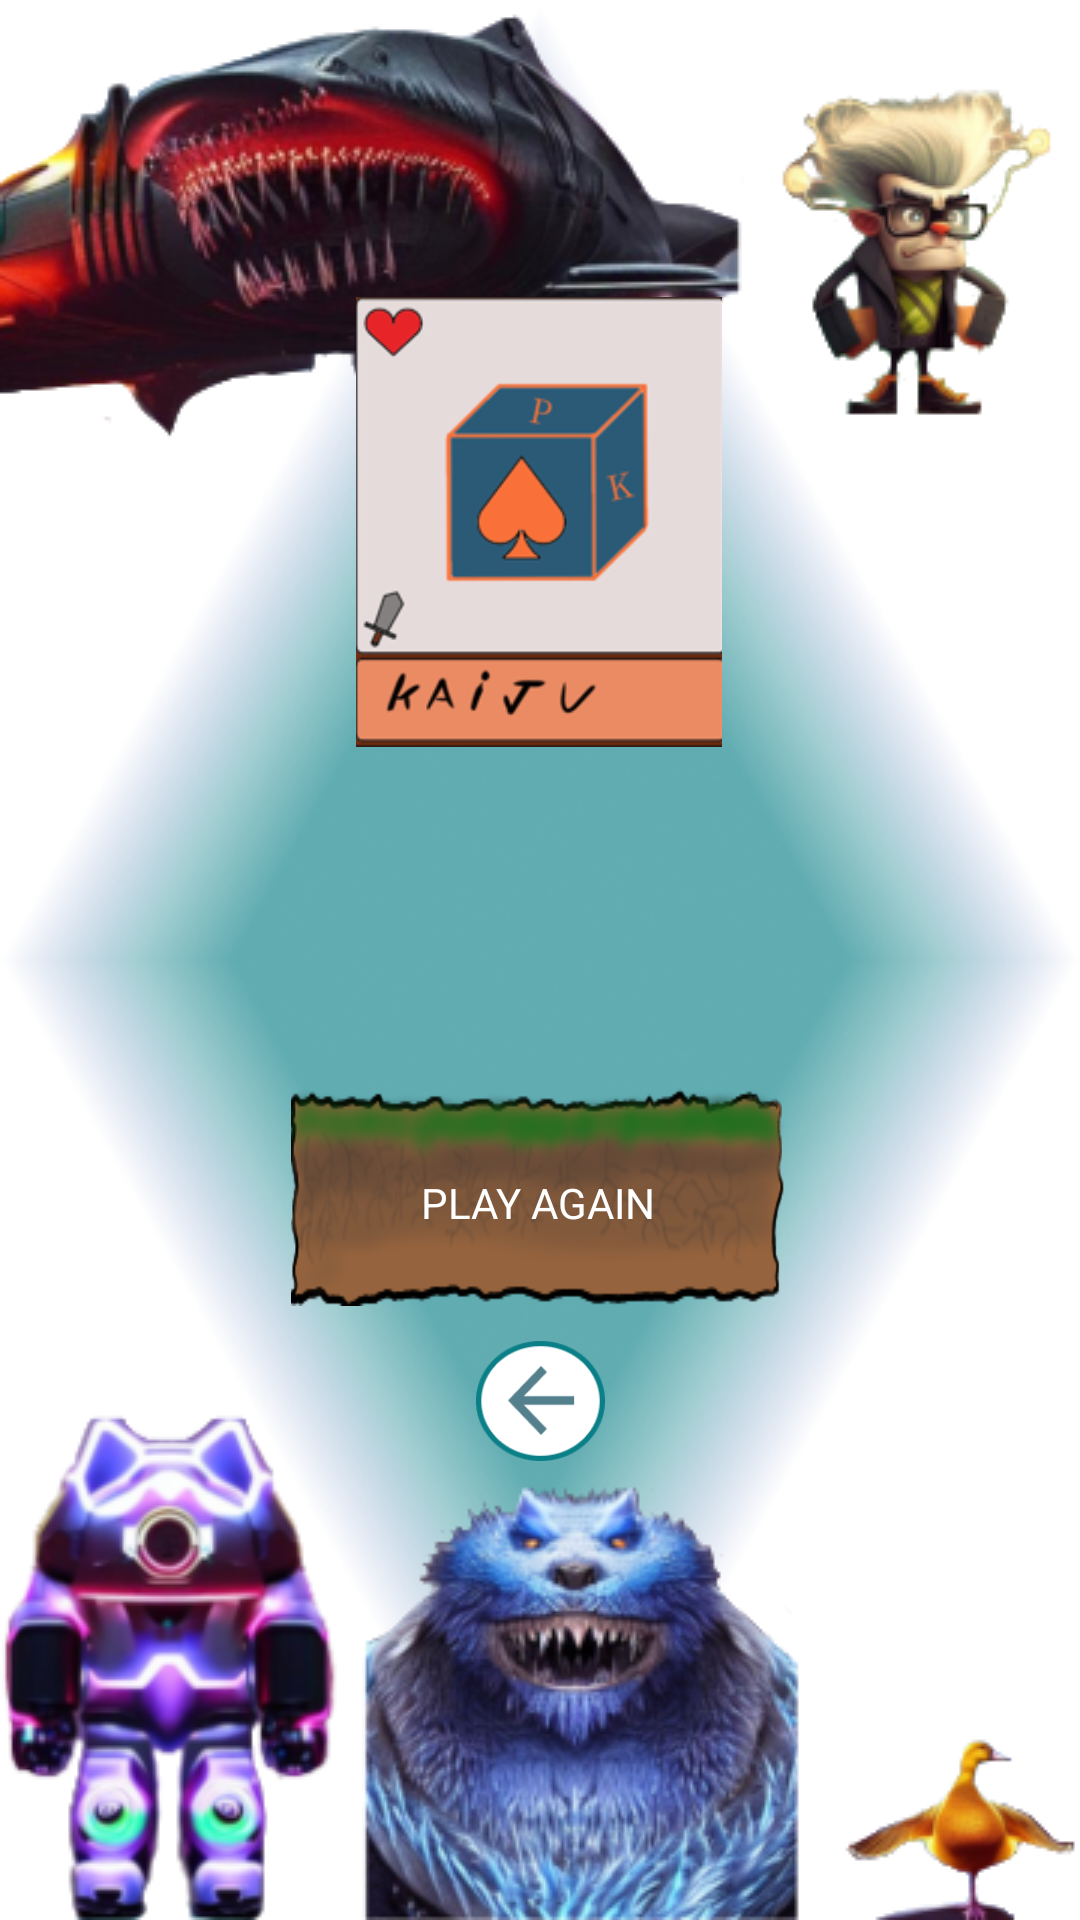

Layout XML and referenced resources for this Android screen:
<!-- AndroidManifest.xml: application theme Theme.Kaiju -->
<!-- res/layout/activity_win.xml -->
<?xml version="1.0" encoding="utf-8"?>
<androidx.constraintlayout.widget.ConstraintLayout xmlns:android="http://schemas.android.com/apk/res/android"
    xmlns:app="http://schemas.android.com/apk/res-auto"
    xmlns:tools="http://schemas.android.com/tools"
    android:layout_width="match_parent"
    android:layout_height="match_parent"
    android:background="@drawable/fondoconimagenes"
    tools:context=".views.WinActivity">

    <TextView
        android:id="@+id/winnerConditionsText"
        android:layout_width="wrap_content"
        android:layout_height="wrap_content"
        android:text=""
        android:textColor="@color/black"
        android:textSize="40dp"
        android:textStyle="italic"
        app:layout_constraintBottom_toBottomOf="parent"
        app:layout_constraintEnd_toEndOf="parent"
        app:layout_constraintHorizontal_bias="0.496"
        app:layout_constraintStart_toStartOf="parent"
        app:layout_constraintTop_toTopOf="parent" />

    <ImageButton
        android:id="@+id/tutorialButton"
        android:layout_width="43dp"
        android:layout_height="40dp"
        android:background="@drawable/backarrow"
        android:text="@string/home"
        app:cornerRadius="20dp"
        app:layout_constraintBottom_toBottomOf="parent"
        app:layout_constraintEnd_toEndOf="parent"
        app:layout_constraintStart_toStartOf="parent"
        app:layout_constraintTop_toTopOf="parent"
        app:layout_constraintVertical_bias="0.745" />

    <ImageButton
        android:id="@+id/playButton"
        android:layout_width="166dp"
        android:layout_height="73dp"
        android:background="@drawable/boton"
        app:layout_constraintBottom_toBottomOf="parent"
        app:layout_constraintEnd_toEndOf="parent"
        app:layout_constraintStart_toStartOf="parent"
        app:layout_constraintTop_toTopOf="parent"
        app:layout_constraintVertical_bias="0.639" />

    <ImageView
        android:id="@+id/imageView4"
        android:layout_width="140dp"
        android:layout_height="150dp"
        android:backgroundTint="#9C27B0"
        android:src="@drawable/logogame1"
        app:layout_constraintBottom_toTopOf="@+id/playButton"
        app:layout_constraintEnd_toEndOf="parent"
        app:layout_constraintHorizontal_bias="0.498"
        app:layout_constraintStart_toStartOf="parent"
        app:layout_constraintTop_toTopOf="parent"
        app:layout_constraintVertical_bias="0.466" />

    <TextView
        android:id="@+id/textView12"
        android:layout_width="wrap_content"
        android:layout_height="wrap_content"
        android:text="@string/play_again"
        android:textColor="@color/white"
        app:layout_constraintBottom_toBottomOf="parent"
        app:layout_constraintEnd_toEndOf="parent"
        app:layout_constraintHorizontal_bias="0.498"
        app:layout_constraintStart_toStartOf="parent"
        app:layout_constraintTop_toTopOf="parent"
        app:layout_constraintVertical_bias="0.63" />

</androidx.constraintlayout.widget.ConstraintLayout>
<!-- resources referenced by this layout -->
<resources>
  <color name="black">#FF000000</color>
  <color name="white">#FFFFFFFF</color>
  <!-- drawable backarrow: png bitmap (drawable, 4174 bytes) -->
  <!-- drawable boton: png bitmap (drawable, 31388 bytes) -->
  <!-- drawable fondoconimagenes: png bitmap (drawable, 270464 bytes) -->
  <!-- drawable logogame1: png bitmap (drawable, 13021 bytes) -->
  <string name="home">HOME</string>
  <string name="play_again">PLAY AGAIN</string>
  <style name="Theme.Kaiju" parent="Theme.MaterialComponents.DayNight.DarkActionBar">
          
          <item name="colorPrimary">@color/purple_500</item>
          <item name="colorPrimaryVariant">@color/purple_700</item>
          <item name="colorOnPrimary">@color/white</item>
          
          <item name="colorSecondary">@color/teal_200</item>
          <item name="colorSecondaryVariant">@color/teal_700</item>
          <item name="colorOnSecondary">@color/black</item>
          
          <item name="android:statusBarColor">?attr/colorPrimaryVariant</item>
          
      </style>
  <color name="purple_500">#FF6200EE</color>
  <color name="purple_700">#FF3700B3</color>
  <color name="teal_200">#FF03DAC5</color>
  <color name="teal_700">#FF018786</color>
</resources>
